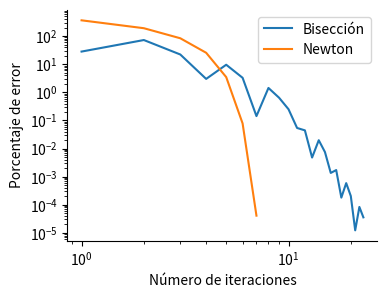

Source code (Python):
# -*- coding: utf-8 -*-
"""
Ilustración de convergencia para la función

  x**3 + 4*x**2 - 10

En el método de bisección con intervalo inicial [-10, 10]
y el método de Newton con punto inicial 10.
"""
from __future__ import division, print_function
import numpy as np
import matplotlib.pyplot as plt

plt.rcParams["axes.spines.top"] = False
plt.rcParams["axes.spines.right"] = False

bisect_iter = range(1, 24)
bisect_vals = np.array(
    [2.81835283e-01, 7.25321011e-01, 2.21742864e-01,
     3.00462092e-02, 9.58483275e-02, 3.29010591e-02, 1.42742500e-03,
     1.43093921e-02, 6.44098360e-03, 2.50677930e-03, 5.39677200e-04,
     4.43873900e-04, 4.79016352e-05, 1.97986100e-04, 7.50422486e-05,
     1.35703067e-05, 1.71656642e-05, 1.79767510e-06, 5.88631946e-06,
     2.04432218e-06, 1.23319879e-07, 8.37177610e-07, 3.56928866e-07])

newton_iter = range(1, 8)
newton_vals = np.array(
      [3.64544817e+00, 1.91051800e+00, 8.38074358e-01,
       2.55532915e-01, 3.47978598e-02, 7.83164200e-04, 4.10194615e-07])

plt.figure(figsize=(4, 3))
plt.plot(bisect_iter, bisect_vals*100)
plt.plot(newton_iter, newton_vals*100)
plt.xscale("log")
plt.yscale("log")
plt.xlabel(u"Número de iteraciones")
plt.ylabel("Porcentaje de error")
plt.legend([u"Bisección", "Newton"])
plt.savefig("convergencia.pdf", bbox_inches="tight")
plt.savefig("convergencia.svg", bbox_inches="tight", transparent=True)
plt.show()